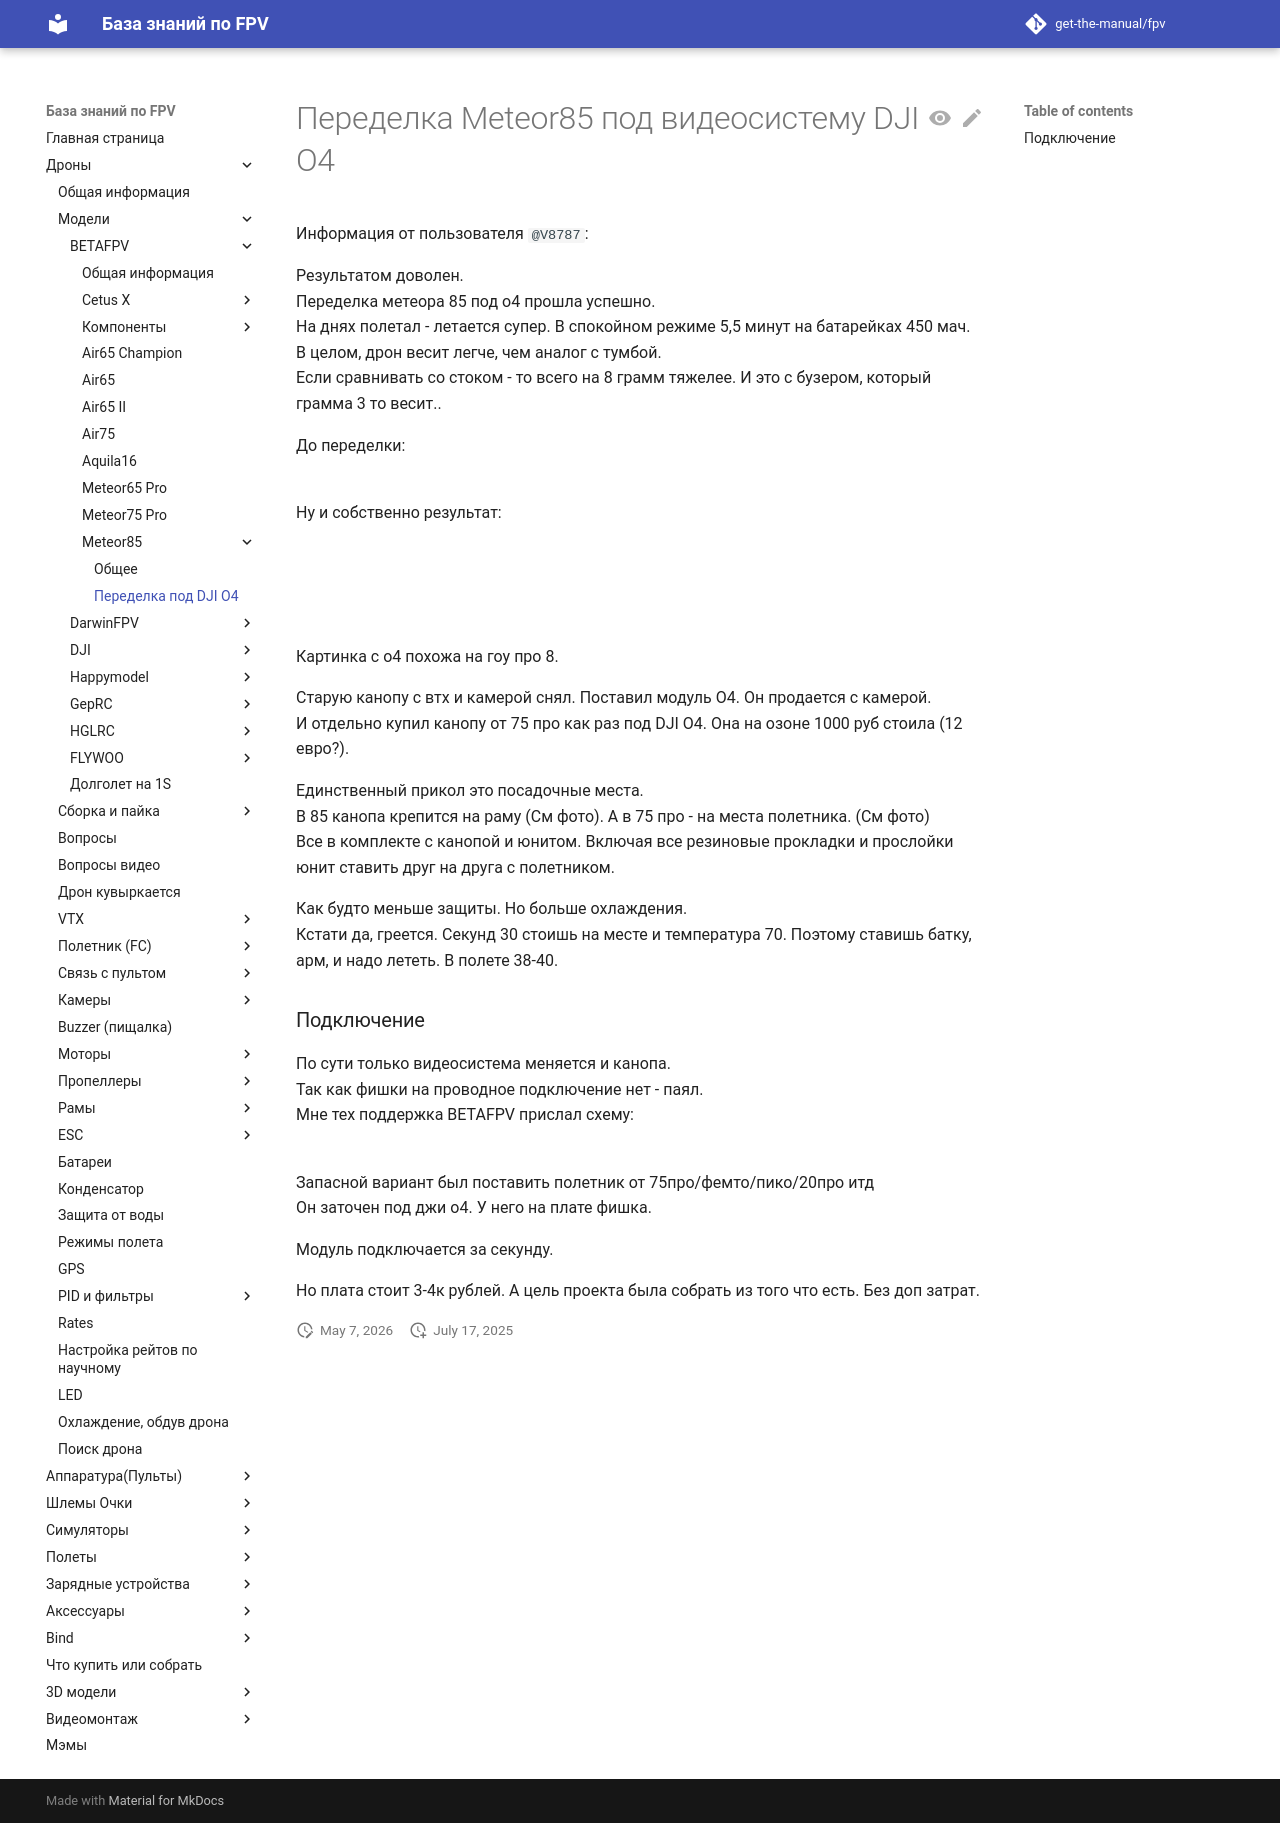

repository: get-the-manual/fpv · page: 00_Drones/01_Models/Betafpv/Meteor85/Peredelka_pod_DJI_O4/index.html · generator: mkdocs

# Переделка Meteor85 под видеосистему DJI O4

Информация от пользователя `@V8787`:

Результатом доволен.  
Переделка метеора 85 под о4 прошла успешно.  
На днях полетал - летается супер. В спокойном режиме 5,5 минут на батарейках 450 мач.  
В целом, дрон весит легче, чем аналог с тумбой.  
Если сравнивать со стоком - то всего на 8 грамм тяжелее. И это с бузером, который грамма 3 то весит..  

До переделки:  
![](Meteor85_before_upgrade.jpg)

Ну и собственно результат:  
![](Meteor85_O4_1.jpg)  
![](Meteor85_O4_2.jpg)  
![](Meteor85_O4_3.jpg)  
![](Meteor85_O4_4.jpg)  

Картинка с о4 похожа на гоу про 8.

Старую канопу с втх и камерой снял. Поставил модуль O4. Он продается с камерой.  
И отдельно купил канопу от 75 про как раз под DJI O4. Она на озоне 1000 руб стоила (12 евро?).

Единственный прикол это посадочные места.  
В 85 канопа крепится на раму (См фото). А в 75 про - на места полетника. (См фото)  
Все в комплекте с канопой и юнитом. Включая все резиновые прокладки и прослойки юнит ставить друг на друга с полетником.

Как будто меньше защиты. Но больше охлаждения.  
Кстати да, греется. Секунд 30 стоишь на месте и температура 70. Поэтому ставишь батку, арм, и надо лететь. В полете 38-40.

### Подключение
По сути только видеосистема меняется и канопа.  
Так как фишки на проводное подключение нет - паял.  
Мне тех поддержка BETAFPV прислал схему:  
![](Meteor85_O4_connection.jpg)


Запасной вариант был поставить полетник от 75про/фемто/пико/20про итд   
Он заточен под джи о4. У него на плате фишка.

Модуль подключается за секунду.

Но плата стоит 3-4к рублей. А цель проекта была собрать из того что есть. Без доп затрат.
